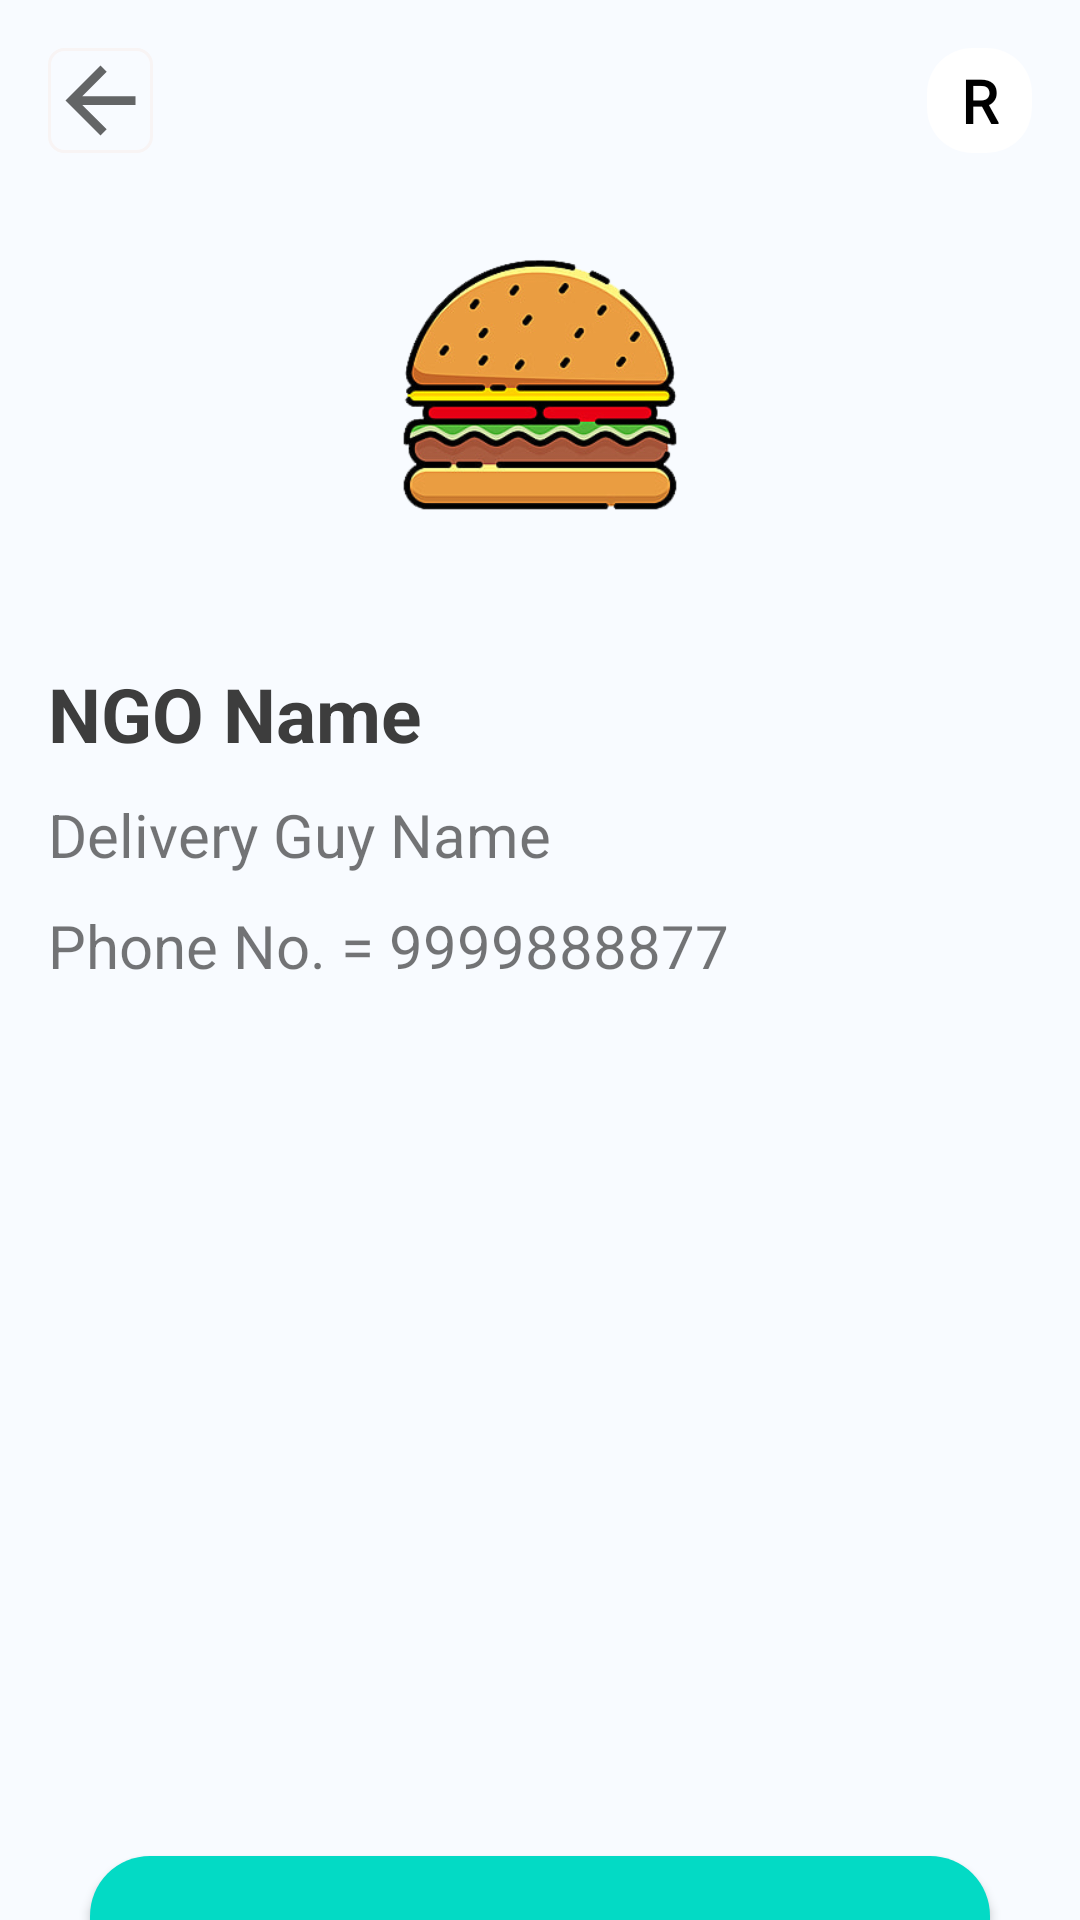

Reconstruct the res/layout file that produces this screen, plus the resources it refers to.
<!-- AndroidManifest.xml: application theme Theme.Foodsaver -->
<!-- res/layout/activity_restlistdetail.xml -->
<?xml version="1.0" encoding="utf-8"?>
<androidx.constraintlayout.widget.ConstraintLayout xmlns:android="http://schemas.android.com/apk/res/android"
    xmlns:app="http://schemas.android.com/apk/res-auto"
    xmlns:tools="http://schemas.android.com/tools"
    android:layout_width="match_parent"
    android:layout_height="match_parent"
    android:background="#F8FBFF"
    tools:context=".restlistdetail">

    <include
        android:id="@+id/include"
        layout="@layout/toolbar"
        android:layout_width="match_parent"
        android:layout_height="wrap_content"
        app:layout_constraintEnd_toEndOf="parent"
        app:layout_constraintStart_toStartOf="parent"
        app:layout_constraintTop_toTopOf="parent" />

    <ImageView
        android:id="@+id/listdetailimgrest"
        android:layout_width="150dp"
        android:layout_height="150dp"
        app:layout_constraintEnd_toEndOf="parent"
        app:layout_constraintStart_toStartOf="parent"
        app:layout_constraintTop_toBottomOf="@+id/include"
        app:srcCompat="@drawable/burgerlisting" />

    <TextView
        android:id="@+id/listdetail1rest"
        android:layout_width="match_parent"
        android:layout_height="wrap_content"
        android:layout_marginStart="16dp"
        android:layout_marginTop="20dp"
        android:layout_marginEnd="16dp"
        android:text="NGO Name"
        android:textColor="#3D3D3D"
        android:textSize="25dp"
        android:textStyle="bold"
        app:layout_constraintTop_toBottomOf="@+id/listdetailimgrest"
        />

    <TextView
        android:id="@+id/listdetail2rest"
        android:layout_width="match_parent"
        android:layout_height="wrap_content"
        android:layout_marginStart="16dp"
        android:layout_marginTop="10dp"
        android:text="Delivery Guy Name"
        android:textSize="20sp"
        app:layout_constraintStart_toStartOf="@+id/listdetail1rest"
        app:layout_constraintTop_toBottomOf="@+id/listdetail1rest" />

    <TextView
        android:id="@+id/listdetail3rest"
        android:layout_width="match_parent"
        android:layout_height="wrap_content"
        android:layout_marginStart="16dp"
        android:layout_marginTop="10dp"
        android:text="Phone No. = 9999888877"
        android:textSize="20sp"
        app:layout_constraintStart_toStartOf="@+id/listdetail2rest"
        app:layout_constraintTop_toBottomOf="@+id/listdetail2rest" />

    <androidx.recyclerview.widget.RecyclerView
        android:id="@+id/recyclerView_listdetailrest"
        android:layout_width="match_parent"
        android:layout_height="260dp"
        android:layout_marginTop="20dp"
        app:layout_constraintEnd_toEndOf="parent"
        app:layout_constraintHorizontal_bias="0.0"
        app:layout_constraintStart_toStartOf="parent"
        app:layout_constraintTop_toBottomOf="@+id/listdetail3rest" />

    <Button
        android:id="@+id/caneldetailrest"
        android:layout_width="match_parent"
        android:layout_height="55dp"
        android:layout_marginStart="30dp"
        android:layout_marginTop="10dp"
        android:layout_marginEnd="30dp"
        android:background="@drawable/button_back"
        android:fontFamily="@font/montserrat"
        android:text="Cancel"
        app:backgroundTint="#03DAC5"
        app:layout_constraintEnd_toEndOf="parent"
        app:layout_constraintHorizontal_bias="0.0"
        app:layout_constraintStart_toStartOf="parent"
        app:layout_constraintTop_toBottomOf="@+id/recyclerView_listdetailrest" />

</androidx.constraintlayout.widget.ConstraintLayout>
<!-- res/layout/toolbar.xml (included above) -->
<?xml version="1.0" encoding="utf-8"?>
<androidx.constraintlayout.widget.ConstraintLayout xmlns:android="http://schemas.android.com/apk/res/android"
    xmlns:app="http://schemas.android.com/apk/res-auto"
    xmlns:tools="http://schemas.android.com/tools"
    android:layout_width="match_parent"
    android:layout_height="wrap_content"
    android:background="@drawable/layout1_bg">


    <ImageView
        android:id="@+id/backButton"
        android:layout_width="35dp"
        android:layout_height="35dp"
        android:layout_marginStart="16dp"
        android:layout_marginTop="16dp"
        android:background="@drawable/round_bg"
        android:elevation="15dp"
        android:foregroundGravity="center"
        app:layout_constraintStart_toStartOf="parent"
        app:layout_constraintTop_toTopOf="parent"
        app:srcCompat="@drawable/ic_baseline_arrow_back_24"
        tools:ignore="VectorDrawableCompat" />


    <TextView
        android:id="@+id/textView"
        android:layout_width="35dp"
        android:layout_height="35dp"
        android:layout_marginTop="16dp"
        android:layout_marginEnd="16dp"
        android:background="@drawable/extra_round"
        android:fontFamily="@font/montserrat"
        android:gravity="center"
        android:text="R"
        android:textColor="#000"
        android:textSize="20dp"
        android:textStyle="bold"
        app:layout_constraintEnd_toEndOf="parent"
        app:layout_constraintTop_toTopOf="parent" />

    <androidx.constraintlayout.widget.Guideline
        android:id="@+id/guideline3"
        android:layout_width="wrap_content"
        android:layout_height="wrap_content"
        android:orientation="vertical"
        app:layout_constraintGuide_begin="286dp" />>

</androidx.constraintlayout.widget.ConstraintLayout>
<!-- resources referenced by this layout -->
<resources>
  <!-- drawable burgerlisting: png bitmap (drawable-v24, 51074 bytes) -->
  <!-- drawable button_back (drawable) -->
  <?xml version="1.0" encoding="utf-8"?>
  <shape xmlns:android="http://schemas.android.com/apk/res/android">
      <corners android:radius="20dp"/>
      <solid android:color= "#FF03DAC5"/>
  
  </shape>
  <!-- drawable extra_round (drawable) -->
  <?xml version="1.0" encoding="utf-8"?>
  <shape xmlns:android="http://schemas.android.com/apk/res/android">
      <corners android:bottomLeftRadius="15dp"
          android:bottomRightRadius="15dp"
          android:topRightRadius="15dp"
          android:topLeftRadius="15dp"/>
      <gradient android:startColor="#fff"
          android:endColor="#fff"/>
  </shape>
  <!-- drawable ic_baseline_arrow_back_24 (drawable) -->
  <?xml version="1.0" encoding="utf-8"?>
  <vector xmlns:android="http://schemas.android.com/apk/res/android"
      android:width="24dp"
      android:height="24dp"
      android:viewportWidth="24"
      android:viewportHeight="24"
      android:tint="?attr/colorControlNormal">
      <path
          android:fillColor="@android:color/white"
          android:pathData="M20,11H7.83l5.59,-5.59L12,4l-8,8 8,8 1.41,-1.41L7.83,13H20v-2z"/>
  </vector>
  <!-- drawable layout1_bg (drawable) -->
  <?xml version="1.0" encoding="utf-8"?>
  <shape xmlns:android="http://schemas.android.com/apk/res/android">
  <solid android:color="#F8FBFF"/>
  
  </shape>
  <!-- drawable round_bg (drawable) -->
  <?xml version="1.0" encoding="utf-8"?>
  <shape xmlns:android="http://schemas.android.com/apk/res/android">
      <stroke android:width="1dp"
          android:color="#F8F4F4"/>
      <corners android:topLeftRadius="5dp"
          android:topRightRadius="5dp"
          android:bottomRightRadius="5dp"
          android:bottomLeftRadius="5dp"/>
  
  </shape>
  <style name="Theme.Foodsaver" parent="Theme.MaterialComponents.Light.NoActionBar">
          
          <item name="colorPrimary">@color/purple_500</item>
          <item name="colorPrimaryVariant">@color/purple_700</item>
          <item name="colorOnPrimary">@color/white</item>
          
          <item name="colorSecondary">@color/teal_200</item>
          <item name="colorSecondaryVariant">@color/teal_700</item>
          <item name="colorOnSecondary">@color/black</item>
          
          <item name="android:statusBarColor" tools:targetApi="l">?attr/colorPrimaryVariant</item>
          
      </style>
  <!-- not gathered from this repository: default colours our renderer supplied (Android Studio template values) -->
  <color name="purple_500">#FF6200EE</color>
  <color name="purple_700">#FF3700B3</color>
  <color name="teal_200">#FF03DAC5</color>
  <color name="teal_700">#FF018786</color>
  <color name="black">#FF000000</color>
  <color name="white">#FFFFFFFF</color>
</resources>
